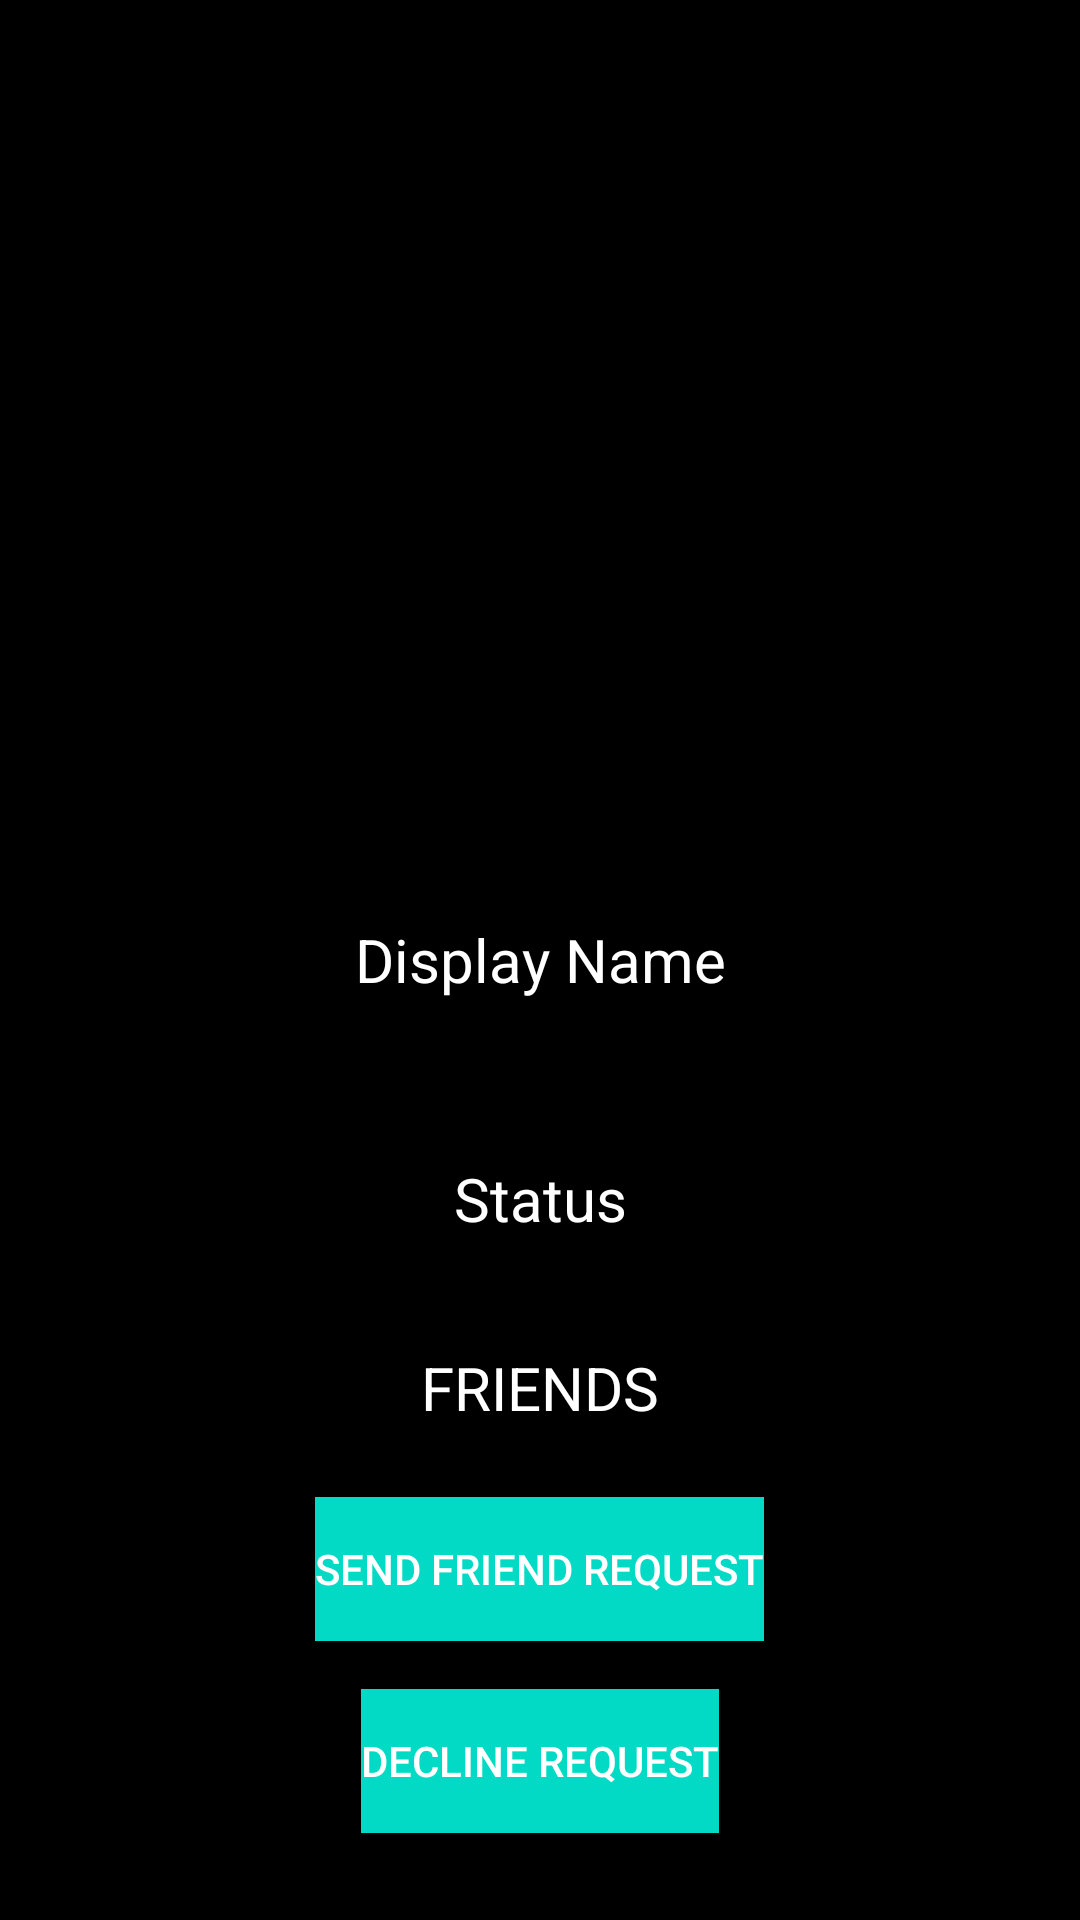

Here is an Android app screen rendered from its layout file. Give the layout XML and the strings, colors and styles it references.
<!-- AndroidManifest.xml: application theme AppLogTheme -->
<!-- res/layout/activity_profile.xml -->
<?xml version="1.0" encoding="utf-8"?>
<RelativeLayout xmlns:android="http://schemas.android.com/apk/res/android"
    xmlns:app="http://schemas.android.com/apk/res-auto"
    xmlns:tools="http://schemas.android.com/tools"
    android:layout_width="match_parent"
    android:layout_height="match_parent"
    android:background="@android:color/black"
    tools:context=".ProfileActivity">

    <ImageView
        android:id="@+id/profile_image"
        android:layout_width="match_parent"
        android:layout_height="250dp"
        android:layout_margin="0dp"

        android:src="@drawable/profile" />

    <TextView
        android:id="@+id/profile_name"
        android:layout_width="match_parent"
        android:layout_height="wrap_content"
        android:layout_alignParentStart="true"
        android:layout_centerVertical="true"
        android:text="Display Name"

        android:textColor="@android:color/white"
        android:textAlignment="center"

        android:textSize="20sp" />

    <TextView
        android:id="@+id/profile_status"
        android:layout_width="match_parent"
        android:layout_height="wrap_content"
        android:layout_alignParentBottom="true"
        android:layout_centerHorizontal="true"
        android:layout_marginBottom="227dp"
        android:text="Status"
        android:textColor="@android:color/white"

        android:textAlignment="center"
        android:textSize="20sp" />

    <TextView
        android:id="@+id/profile_friends"
        android:layout_width="match_parent"
        android:layout_height="wrap_content"
        android:layout_alignParentBottom="true"

        android:layout_alignParentStart="true"
        android:layout_marginBottom="164dp"
        android:text="FRIENDS"
        android:textAlignment="center"
        android:textColor="@android:color/white"
        android:textSize="20sp" />

    <Button
        android:id="@+id/send_request"
        android:layout_width="wrap_content"
        android:layout_height="wrap_content"
        android:layout_alignParentBottom="true"
        android:layout_centerHorizontal="true"
        android:layout_marginBottom="93dp"
        android:background="@color/colorAccent"
        android:text="SEND FRIEND REQUEST"
        android:textColor="@android:color/white" />

    <Button
        android:id="@+id/decline_request"
        android:layout_width="wrap_content"
        android:layout_height="wrap_content"
        android:layout_alignParentBottom="true"
        android:layout_centerHorizontal="true"
        android:background="@color/colorAccent"
android:textColor="@android:color/white"
        android:layout_marginBottom="29dp"
        android:text="DECLINE REQUEST" />

</RelativeLayout>
<!-- resources referenced by this layout -->
<resources>
  <style name="AppLogTheme" parent="Theme.AppCompat.Light.NoActionBar">
          
          <item name="colorPrimary">@color/colorPrimary</item>
          <item name="colorPrimaryDark">@color/colorPrimaryDark</item>
          <item name="colorAccent">@color/colorAccent</item>
      </style>
  <!-- not gathered from this repository: default colours our renderer supplied (Android Studio template values) -->
  <color name="colorPrimary">#FF6200EE</color>
  <color name="colorPrimaryDark">#FF3700B3</color>
  <color name="colorAccent">#FF03DAC5</color>
</resources>
